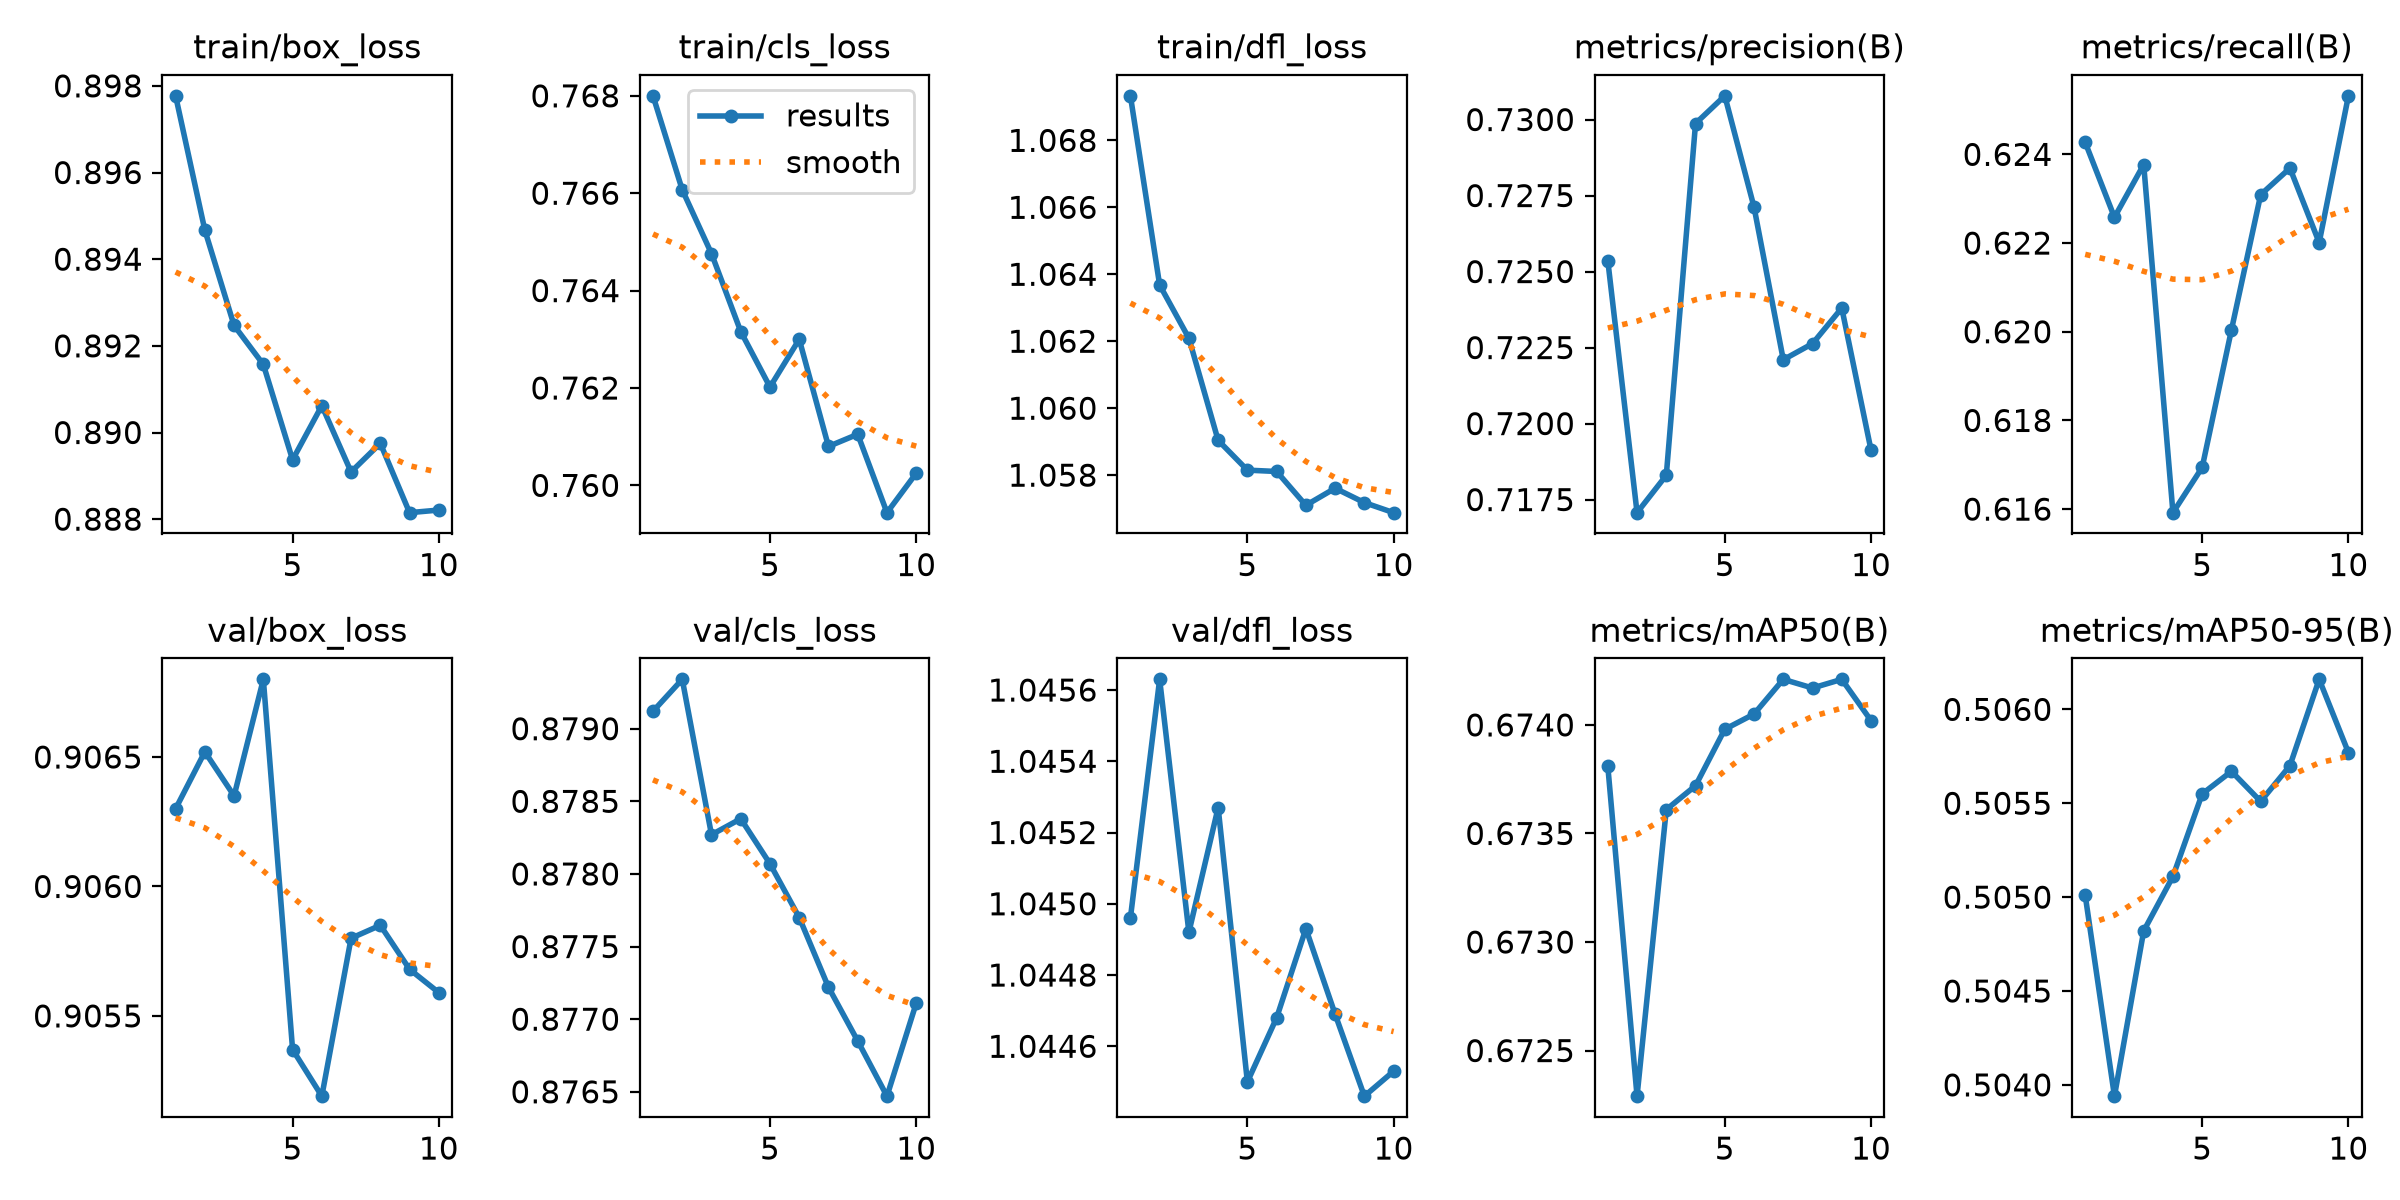

Data behind this chart, as committed beside it:
epoch, time, train/box_loss, train/cls_loss, train/dfl_loss, metrics/precision(B), metrics/recall(B), metrics/mAP50(B), metrics/mAP50-95(B), val/box_loss, val/cls_loss, val/dfl_loss, lr/pg0, lr/pg1, lr/pg2
1, 1452, 0.8978, 0.768, 1.069, 0.7254, 0.6243, 0.6738, 0.505, 0.9063, 0.8791, 1.045, 5e-05, 5e-05, 5e-05
2, 2873, 0.8947, 0.7661, 1.064, 0.7171, 0.6226, 0.6723, 0.5039, 0.9065, 0.8793, 1.046, 4.88988e-05, 4.88988e-05, 4.88988e-05
3, 4305, 0.8925, 0.7648, 1.062, 0.7183, 0.6238, 0.6736, 0.5048, 0.9063, 0.8783, 1.045, 4.57029e-05, 4.57029e-05, 4.57029e-05
4, 5736, 0.8916, 0.7632, 1.059, 0.7299, 0.6159, 0.6737, 0.5051, 0.9068, 0.8784, 1.045, 4.07252e-05, 4.07252e-05, 4.07252e-05
5, 7151, 0.8894, 0.762, 1.058, 0.7308, 0.6169, 0.674, 0.5056, 0.9054, 0.8781, 1.044, 3.44529e-05, 3.44529e-05, 3.44529e-05
6, 8567, 0.8906, 0.763, 1.058, 0.7271, 0.62, 0.6741, 0.5057, 0.9052, 0.8777, 1.045, 2.75e-05, 2.75e-05, 2.75e-05
7, 9983, 0.8891, 0.7608, 1.057, 0.7221, 0.6231, 0.6742, 0.5055, 0.9058, 0.8772, 1.045, 2.05471e-05, 2.05471e-05, 2.05471e-05
8, 11637, 0.8898, 0.7611, 1.058, 0.7226, 0.6237, 0.6742, 0.5057, 0.9059, 0.8769, 1.045, 1.42748e-05, 1.42748e-05, 1.42748e-05
9, 13592, 0.8881, 0.7594, 1.057, 0.7238, 0.622, 0.6742, 0.5062, 0.9057, 0.8765, 1.044, 9.29712e-06, 9.29712e-06, 9.29712e-06
10, 15174, 0.8882, 0.7602, 1.057, 0.7191, 0.6253, 0.674, 0.5058, 0.9056, 0.8771, 1.045, 6.10123e-06, 6.10123e-06, 6.10123e-06
